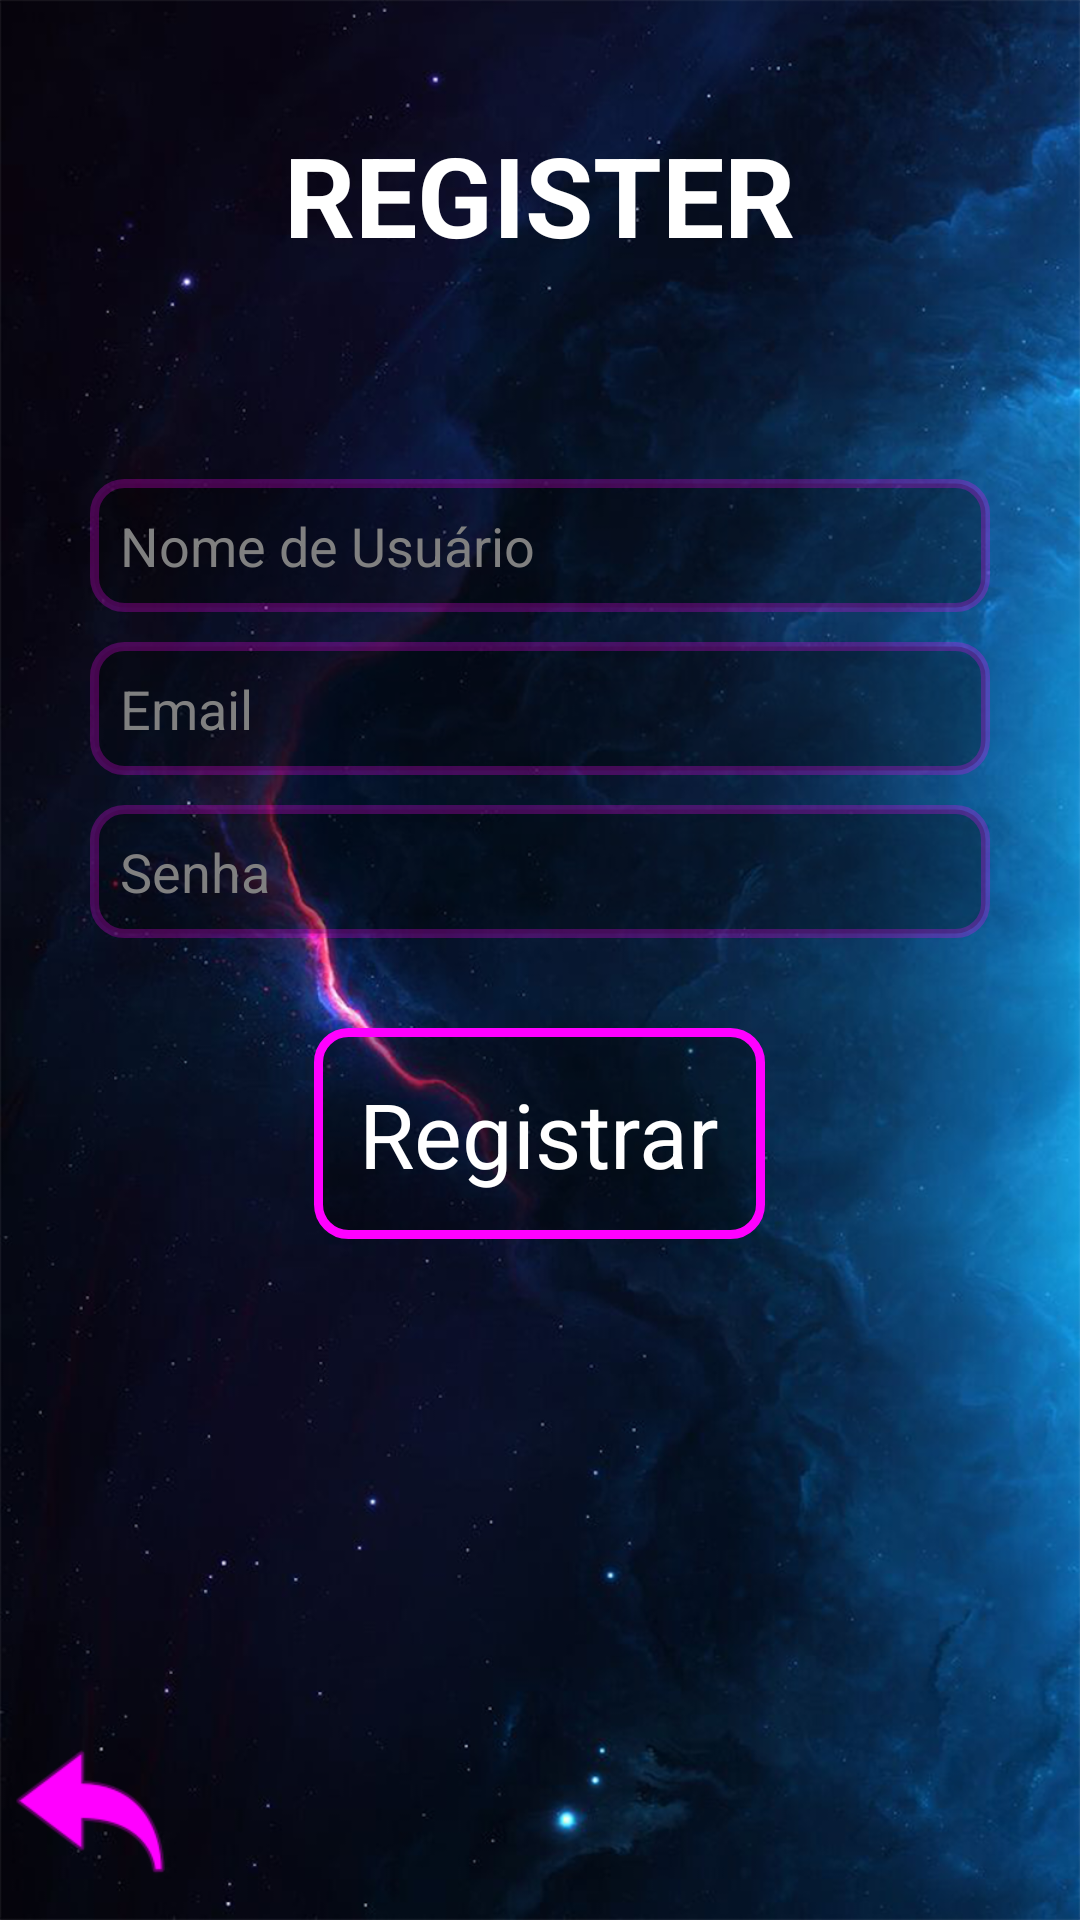

Reconstruct the res/layout file that produces this screen, plus the resources it refers to.
<!-- AndroidManifest.xml: application theme Theme.FlowCopy -->
<!-- res/layout/activity_register.xml -->
<?xml version="1.0" encoding="utf-8"?>
<RelativeLayout
    xmlns:android="http://schemas.android.com/apk/res/android"
    xmlns:app="http://schemas.android.com/apk/res-auto"
    xmlns:tools="http://schemas.android.com/tools"
    android:layout_width="match_parent"
    android:layout_height="match_parent"
    android:background="@drawable/background"
    tools:context=".login.RegisterActivity">

    
    <TextView
        android:id="@+id/textTitle"
        android:layout_width="wrap_content"
        android:layout_height="wrap_content"
        android:text="Register"
        android:textSize="37sp"
        android:padding="10dp"
        android:textColor="@color/white"
        android:textStyle="bold"
        android:textAllCaps="true"
        android:layout_centerHorizontal="true"
        android:layout_marginTop="30dp"/>

    
    <LinearLayout
        android:id="@+id/linearLayout"
        android:layout_width="match_parent"
        android:layout_height="wrap_content"
        android:layout_below="@id/textTitle"
        android:layout_marginTop="40dp"
        android:orientation="vertical"
        android:layout_centerVertical="true"
        android:gravity="center">


        <EditText
            android:id="@+id/editTextUsername"
            style="@style/LoginEditTextStyle"
            android:hint="Nome de Usuário"
            android:layout_marginTop="20dp"
            android:inputType="text" />

        <EditText
            android:id="@+id/editTextEmail"
            style="@style/LoginEditTextStyle"
            android:inputType="textEmailAddress"
            android:hint="Email"
            android:layout_marginTop="10dp"
            android:autofillHints="emailAddress" />

        <EditText
            android:id="@+id/editTextPassword"
            style="@style/LoginEditTextStyle"
            android:inputType="textPassword"
            android:hint="Senha"
            android:layout_marginTop="10dp"
            android:autofillHints="password" />


        <TextView
            android:id="@+id/buttonRegister"
            style="@style/LoginButtonStyle"
            android:text="Registrar"
            android:layout_marginTop="30dp"/>
    </LinearLayout>

    <ImageView
        android:id="@+id/backView"
        android:layout_width="50dp"
        android:layout_height="50dp"
        android:background="@drawable/back_icon"
        android:layout_alignParentStart="true"
        android:layout_alignParentBottom="true"
        android:layout_marginBottom="10dp"
        android:layout_marginStart="5dp"
        android:clickable="true"
        android:focusable="true"
        android:contentDescription="Come Back Button" />

    <TextView
        android:id="@+id/popUp"
        android:layout_width="wrap_content"
        android:layout_height="wrap_content"
        android:layout_alignParentBottom="true"
        android:layout_centerHorizontal="true"
        android:layout_marginBottom="60dp"
        android:textAlignment="center"
        android:text="popUp"
        android:textSize="20sp"
        android:visibility="invisible"
        android:background="@drawable/pop_up_background"
        style="@style/LoginButtonStyle"/>

</RelativeLayout>
<!-- resources referenced by this layout -->
<resources>
  <!-- drawable back_icon: png bitmap (drawable, 1893 bytes) -->
  <!-- drawable background: png bitmap (drawable, 814668 bytes) -->
  <!-- drawable pop_up_background (drawable) -->
  <?xml version="1.0" encoding="utf-8"?>
  <shape xmlns:android="http://schemas.android.com/apk/res/android">
      <solid android:color="#000000" /> 
      <stroke
          android:width="3dp"
          android:color="#FF00FF" />
  </shape>
  <style name="LoginButtonStyle">
          <item name="android:layout_width">wrap_content</item>
          <item name="android:layout_height">wrap_content</item>
          <item name="android:textSize">30sp</item>
          <item name="android:padding">15dp</item>
          <item name="android:background">@drawable/button_login_background</item>
          <item name="android:textColor">#FFFFFF</item>
          <item name="android:layout_marginTop">20dp</item>
          <item name="android:clickable">true</item>
      </style>
  <style name="LoginEditTextStyle">
          <item name="android:layout_width">300dp</item>
          <item name="android:layout_height">wrap_content</item>
          <item name="android:padding">10dp</item>
          <item name="android:background">@drawable/edittext_background</item>
          <item name="android:textColorHint">#808080</item>
          <item name="android:textColor">#FFFFFF</item>
      </style>
  <style name="Theme.FlowCopy" parent="Base.Theme.FlowCopy" />
  <!-- drawable button_login_background (drawable) -->
  <?xml version="1.0" encoding="utf-8"?>
  <shape xmlns:android="http://schemas.android.com/apk/res/android">
      <solid android:color="#50000000" /> 
      <stroke
          android:width="3dp"
          android:color="#FF00FF" />
      <corners android:radius="10dp"/>
  </shape>
  <!-- drawable edittext_background (drawable) -->
  <?xml version="1.0" encoding="utf-8"?>
  <shape xmlns:android="http://schemas.android.com/apk/res/android">
      <solid android:color="#50000000" />
      <stroke android:width="3dp" android:color="#40FF00FF" />
      <corners android:radius="10dp" />
  </shape>
  <style name="Base.Theme.FlowCopy" parent="Theme.Material3.DayNight.NoActionBar">
          
          
      </style>
  <!-- not gathered from this repository: default colours our renderer supplied (Android Studio template values) -->
  <color name="white">#FFFFFFFF</color>
</resources>
